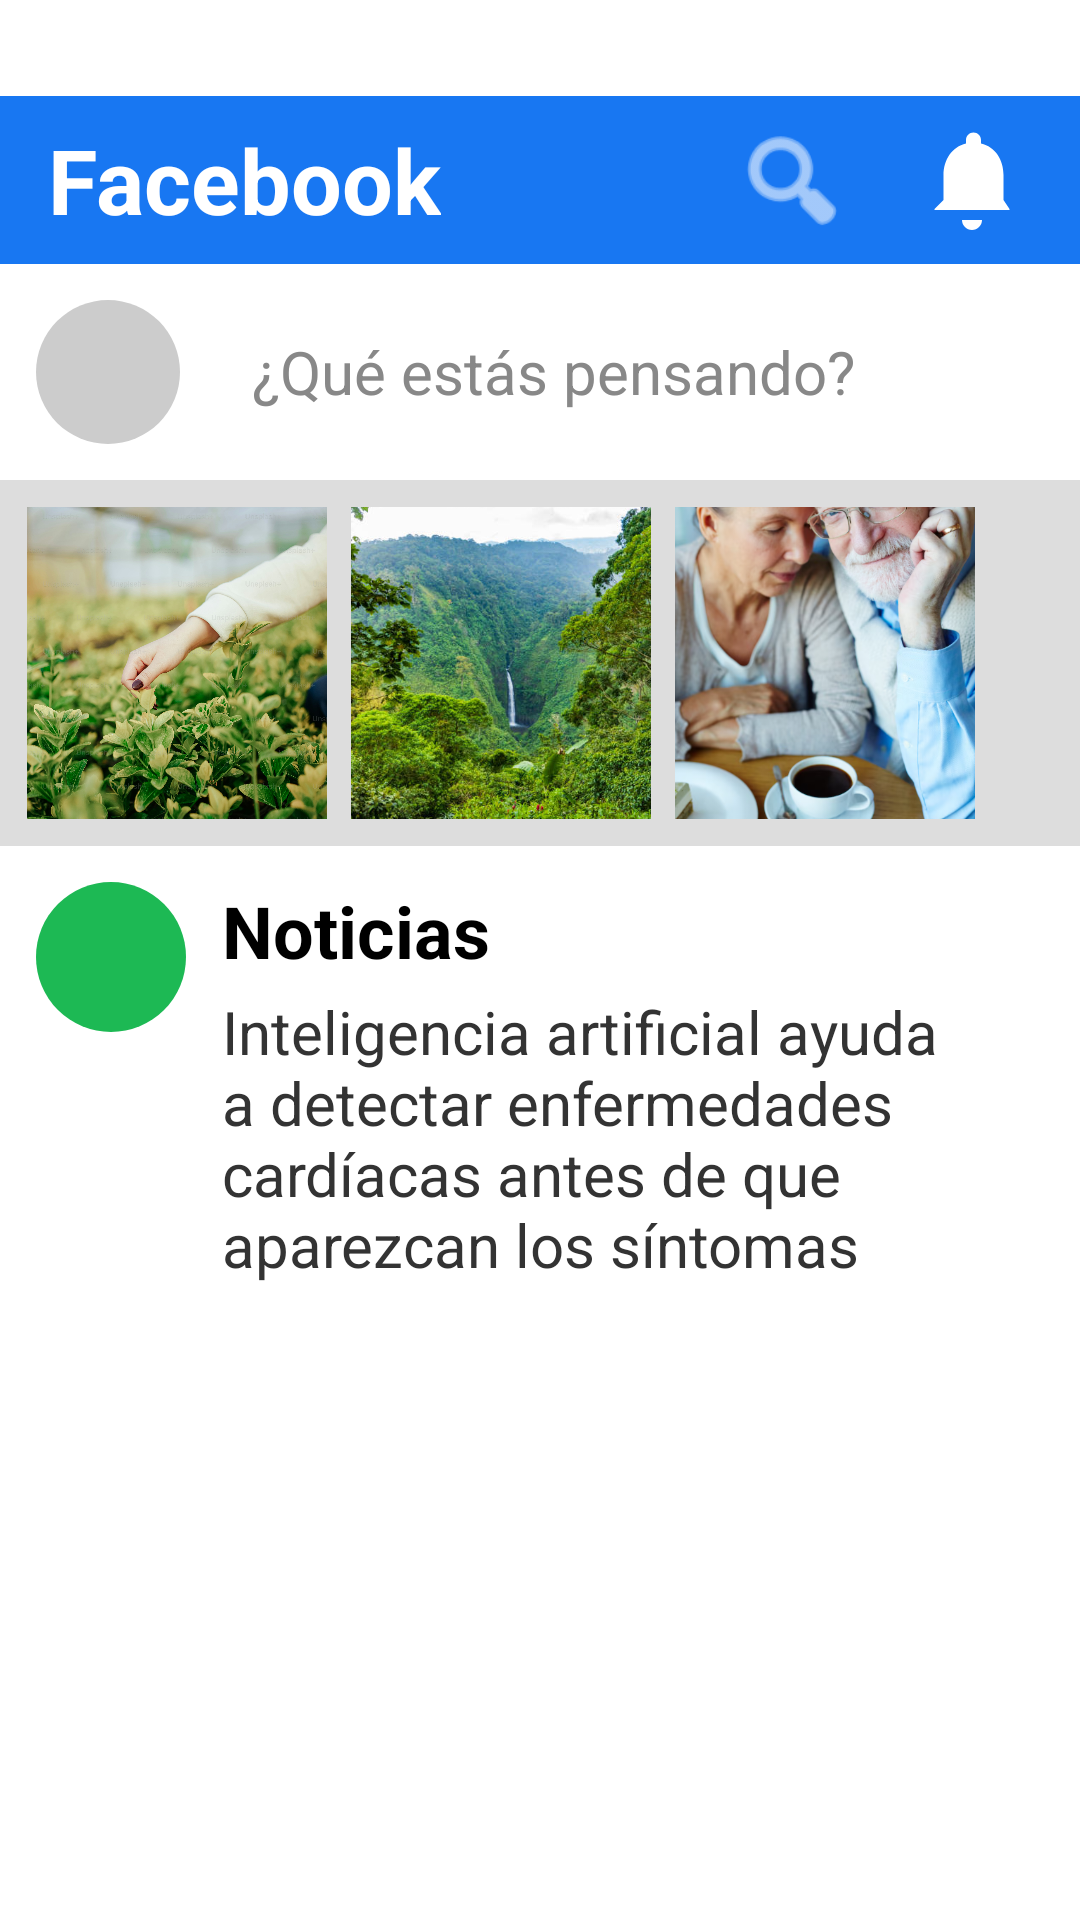

Reconstruct the res/layout file that produces this screen, plus the resources it refers to.
<!-- AndroidManifest.xml: application theme Theme.GuiaPrueba -->
<!-- res/layout/tutorial_facebook_notification_step_1.xml -->
<?xml version="1.0" encoding="utf-8"?>
<LinearLayout xmlns:android="http://schemas.android.com/apk/res/android"
    xmlns:app="http://schemas.android.com/apk/res-auto"
    android:orientation="vertical"
    android:background="#FFFFFF"
    android:layout_width="match_parent"
    android:layout_height="match_parent">

    
    <View
        android:layout_width="match_parent"
        android:layout_height="32dp" />

    
    <RelativeLayout
        android:layout_width="match_parent"
        android:layout_height="56dp"
        android:background="#1877F2"
        android:paddingHorizontal="16dp"
        android:gravity="center_vertical">

        
        <TextView
            android:id="@+id/facebookLogo"
            android:layout_width="wrap_content"
            android:layout_height="wrap_content"
            android:text="Facebook"
            android:textSize="30sp"
            android:textStyle="bold"
            android:textColor="#FFFFFF"
            android:layout_alignParentStart="true"
            android:layout_centerVertical="true" />

        
        <ImageView
            android:id="@+id/iconSearch"
            android:layout_width="40dp"
            android:layout_height="40dp"
            android:layout_alignParentEnd="true"
            android:layout_marginEnd="60dp"
            android:layout_centerVertical="true"
            android:src="@android:drawable/ic_menu_search"
            app:tint="#FFFFFF" />

        
        <FrameLayout
            android:layout_width="40dp"
            android:layout_height="40dp"
            android:layout_alignParentEnd="true"
            android:layout_centerVertical="true">

            <ImageView
                android:id="@+id/iconNotification"
                android:layout_width="40dp"
                android:layout_height="40dp"
                android:src="@drawable/ic_notificacion"
                android:contentDescription="Notificaciones"
                app:tint="#FFFFFF" />

            <View
                android:layout_width="10dp"
                android:layout_height="10dp"
                android:layout_gravity="top|end"
                android:layout_marginTop="6dp"
                android:layout_marginEnd="6dp"
                android:background="@drawable/red_dot" />
        </FrameLayout>
    </RelativeLayout>

    
    <LinearLayout
        android:layout_width="match_parent"
        android:layout_height="wrap_content"
        android:padding="12dp"
        android:orientation="horizontal"
        android:gravity="center_vertical">

        <ImageView
            android:layout_width="48dp"
            android:layout_height="48dp"
            android:src="@drawable/ic_profile"
            android:layout_marginEnd="12dp"
            android:backgroundTint="#CCCCCC"
            android:background="@drawable/bg_circle" />

        <TextView
            android:layout_width="0dp"
            android:layout_weight="1"
            android:layout_height="48dp"
            android:text="¿Qué estás pensando?"
            android:textSize="20sp"
            android:gravity="center_vertical"
            android:paddingStart="12dp"
            android:textColor="#888888" />
    </LinearLayout>

    
    <FrameLayout
        android:layout_width="match_parent"
        android:layout_height="wrap_content"
        android:padding="1dp"
        android:background="#DDDDDD">

        <HorizontalScrollView
            android:layout_width="match_parent"
            android:layout_height="120dp"
            android:paddingStart="8dp"
            android:paddingTop="8dp"
            android:paddingBottom="8dp">

            <LinearLayout
                android:layout_width="wrap_content"
                android:layout_height="match_parent"
                android:orientation="horizontal">

                <ImageView
                    android:layout_width="100dp"
                    android:layout_height="match_parent"
                    android:src="@drawable/story_1"
                    android:scaleType="centerCrop"
                    android:layout_marginEnd="8dp" />

                <ImageView
                    android:layout_width="100dp"
                    android:layout_height="match_parent"
                    android:src="@drawable/story_2"
                    android:scaleType="centerCrop"
                    android:layout_marginEnd="8dp" />

                <ImageView
                    android:layout_width="100dp"
                    android:layout_height="match_parent"
                    android:src="@drawable/story_3"
                    android:scaleType="centerCrop"
                    android:layout_marginEnd="8dp" />
            </LinearLayout>
        </HorizontalScrollView>
    </FrameLayout>

    <LinearLayout
        android:layout_width="match_parent"
        android:layout_height="wrap_content"
        android:orientation="horizontal"
        android:padding="12dp">

        <ImageView
            android:layout_width="50dp"
            android:layout_height="50dp"
            android:src="@drawable/ic_profile"
            android:background="@drawable/bg_circle"
            android:layout_marginEnd="12dp" />

        <LinearLayout
            android:layout_width="0dp"
            android:layout_weight="1"
            android:layout_height="wrap_content"
            android:orientation="vertical">

            <TextView
                android:layout_width="wrap_content"
                android:layout_height="wrap_content"
                android:text="Noticias"
                android:textSize="24sp"
                android:textStyle="bold"
                android:textColor="#000000" />

            <TextView
                android:layout_width="wrap_content"
                android:layout_height="wrap_content"
                android:text="Inteligencia artificial ayuda a detectar enfermedades cardíacas antes de que aparezcan los síntomas"
                android:textSize="20sp"
                android:textColor="#333333"
                android:layout_marginTop="4dp" />
        </LinearLayout>
    </LinearLayout>
</LinearLayout>
<!-- resources referenced by this layout -->
<resources>
  <!-- drawable bg_circle (drawable) -->
  <?xml version="1.0" encoding="utf-8"?>
  
  <shape xmlns:android="http://schemas.android.com/apk/res/android"
      android:shape="oval">
      <solid android:color="#1DB954" />
  </shape>
  <!-- drawable ic_notificacion (drawable) -->
  <?xml version="1.0" encoding="utf-8"?>
  <vector xmlns:android="http://schemas.android.com/apk/res/android"
      android:width="24dp"
      android:height="24dp"
      android:viewportWidth="24"
      android:viewportHeight="24">
      <path
          android:fillColor="#FFFFFFFF"
          android:pathData="M12,22c1.1,0 2,-0.9 2,-2h-4c0,1.1 0.9,2 2,2zM18.3,16v-5c0,-3.07 -1.63,-5.64 -4.5,-6.32V4c0,-0.83 -0.67,-1.5 -1.5,-1.5S10.8,3.17 10.8,4v0.68C8,5.36 6.3,7.92 6.3,11v5l-1.8,1.8v0.2h15v-0.2L18.3,16z" />
  </vector>
  <!-- drawable story_1: jpeg bitmap (drawable, 868250 bytes) -->
  <!-- drawable story_2: jpg bitmap (drawable, 78538 bytes) -->
  <!-- drawable story_3: png bitmap (drawable, 445685 bytes) -->
  <style name="Theme.GuiaPrueba" parent="Base.Theme.GuiaPrueba" />
  <style name="Base.Theme.GuiaPrueba" parent="Theme.Material3.DayNight.NoActionBar">
          
          
      </style>
</resources>
